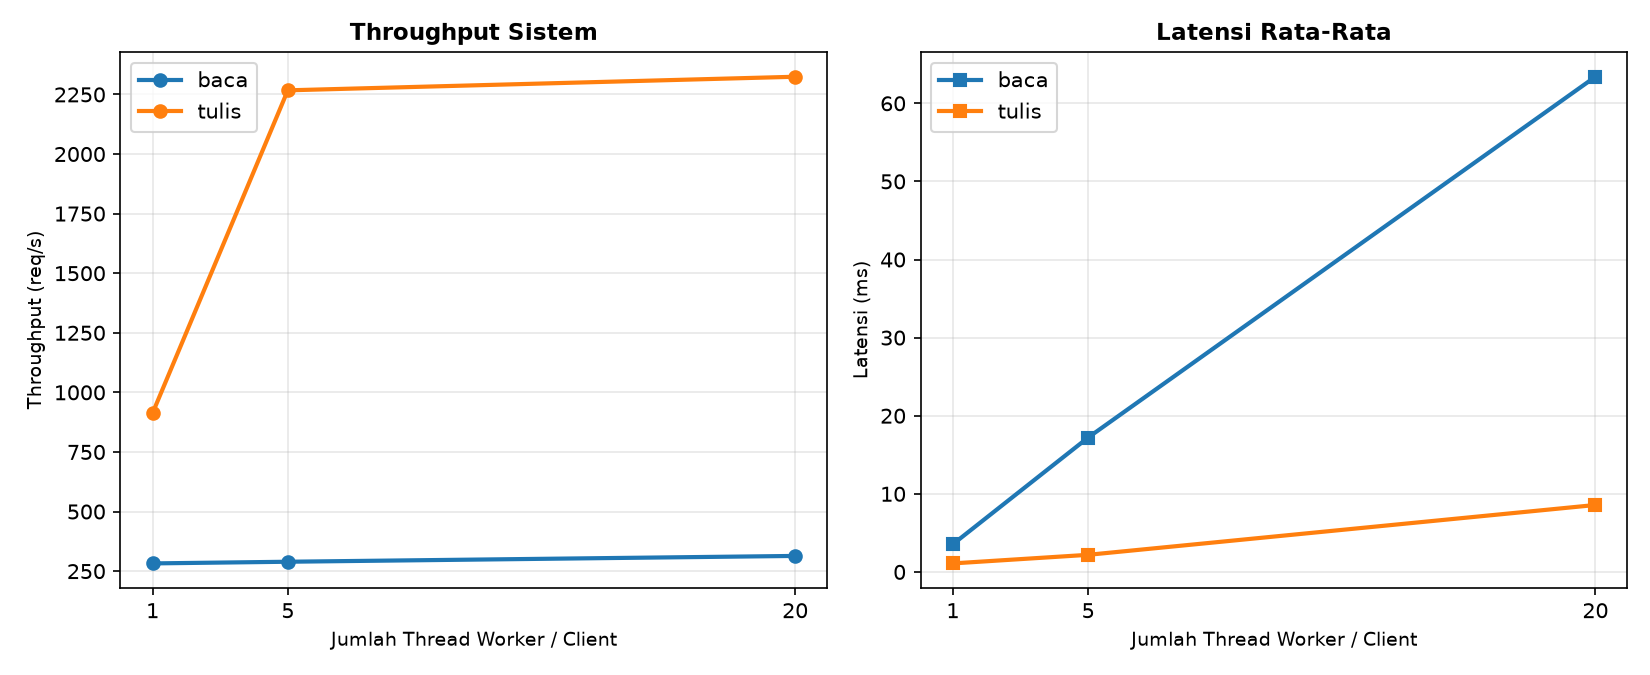

Values plotted in this chart, from the file beside it:
mode, klien, total_op, galat, waktu_s, throughput, lat_avg_ms, lat_p95_ms
baca, 1, 100, 0, 0.354, 282.4, 3.54, 4.34
baca, 5, 500, 0, 1.728, 289.4, 17.2, 19.3
baca, 20, 2000, 0, 6.374, 313.8, 63.4, 67.89
tulis, 1, 200, 0, 0.219, 912.9, 1.09, 1.43
tulis, 5, 1000, 0, 0.441, 2267, 2.19, 2.73
tulis, 20, 4000, 0, 1.721, 2324, 8.57, 12.12
